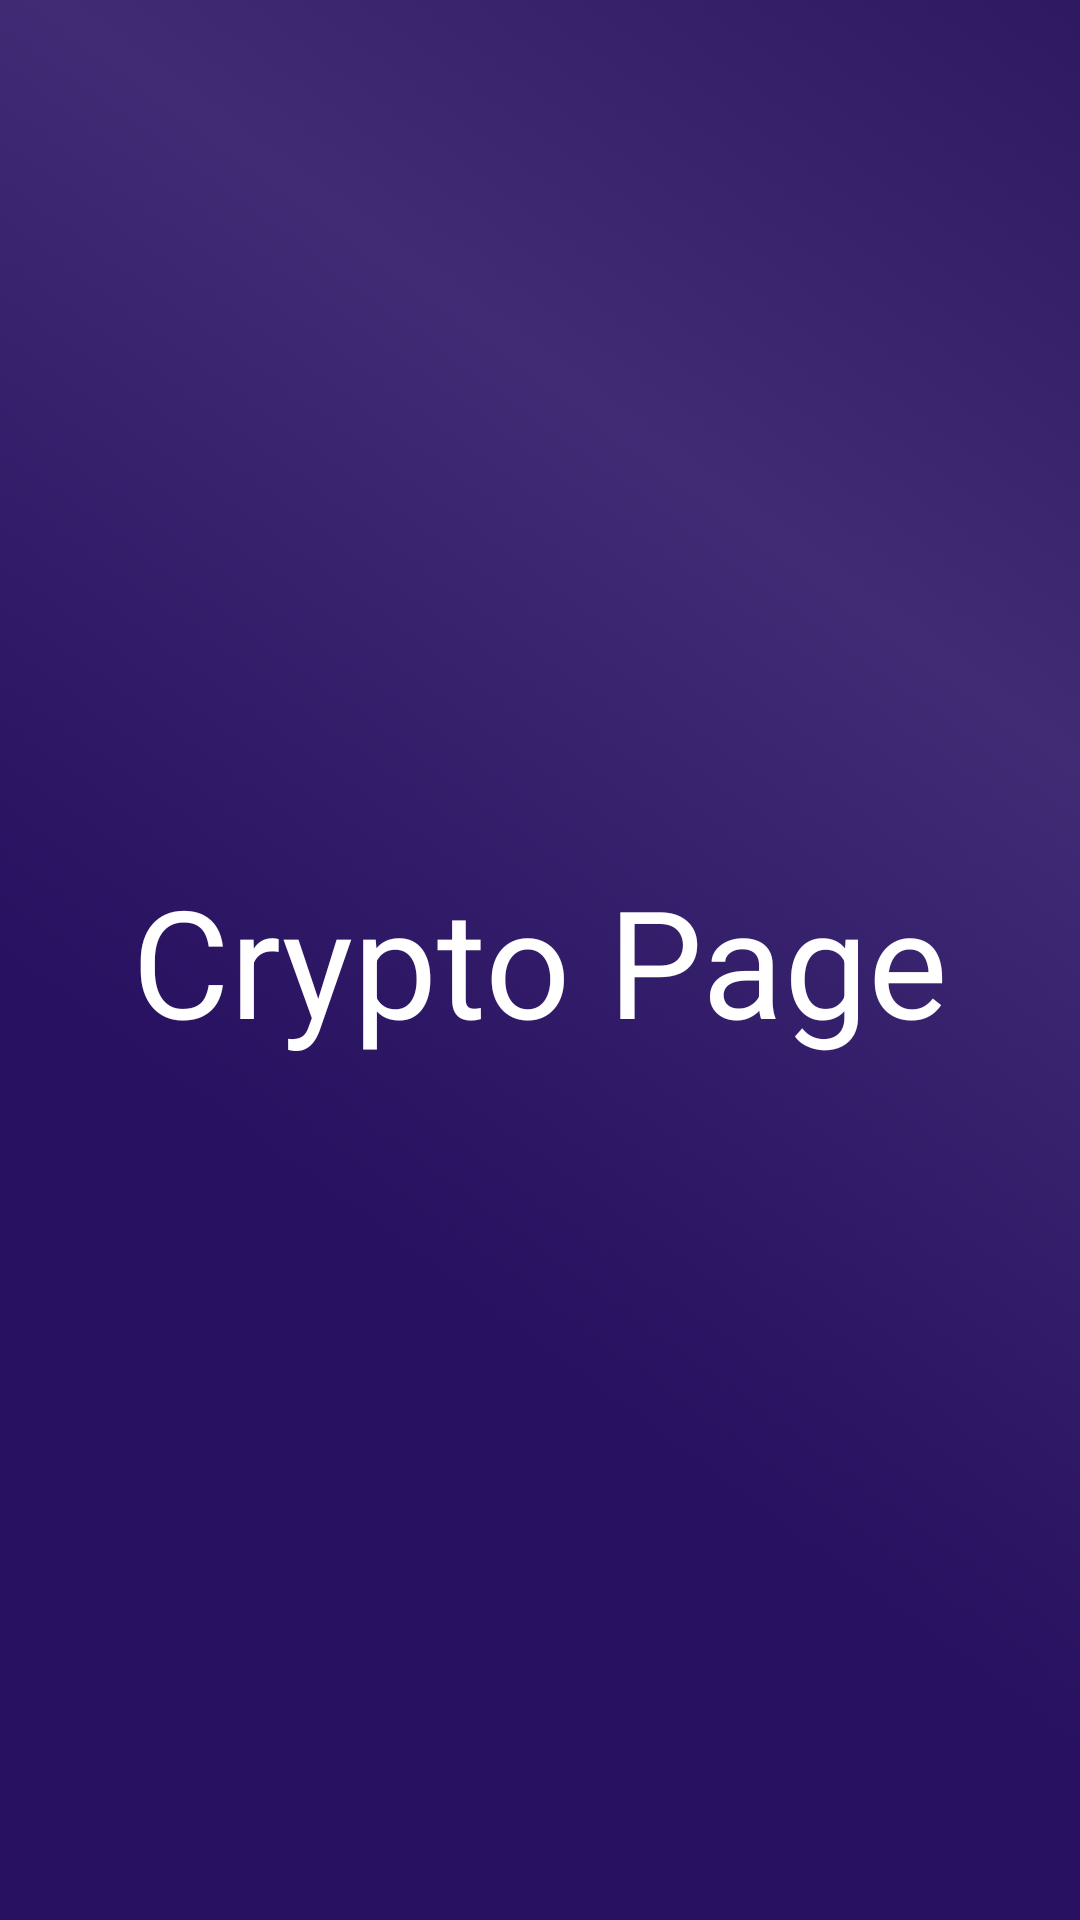

Reconstruct the res/layout file that produces this screen, plus the resources it refers to.
<!-- AndroidManifest.xml: application theme Theme.HaggleXProject -->
<!-- res/layout/fragment_crypto_page.xml -->
<?xml version="1.0" encoding="utf-8"?>
<androidx.constraintlayout.widget.ConstraintLayout xmlns:android="http://schemas.android.com/apk/res/android"
    xmlns:app="http://schemas.android.com/apk/res-auto"
    xmlns:tools="http://schemas.android.com/tools"
    android:id="@+id/frameLayout7"
    android:background="@drawable/background"
    android:layout_width="match_parent"
    android:layout_height="match_parent"
    tools:context=".ui.CryptoPage">

    
    <TextView
        android:id="@+id/textView7"
        android:layout_width="wrap_content"
        android:layout_height="wrap_content"
        android:text="Crypto Page"
        android:textSize="50sp"
        android:textColor="@color/white"
        app:layout_constraintBottom_toBottomOf="parent"
        app:layout_constraintEnd_toEndOf="parent"
        app:layout_constraintStart_toStartOf="parent"
        app:layout_constraintTop_toTopOf="parent" />

</androidx.constraintlayout.widget.ConstraintLayout>
<!-- resources referenced by this layout -->
<resources>
  <color name="white">#FFFFFFFF</color>
  <!-- drawable background: png bitmap (drawable, 156138 bytes) -->
  <style name="Theme.HaggleXProject" parent="Theme.MaterialComponents.DayNight.NoActionBar">
          
          <item name="colorPrimary">@color/purple_500</item>
          <item name="colorPrimaryVariant">@color/purple_700</item>
          <item name="colorOnPrimary">@color/white</item>
          
          <item name="colorSecondary">@color/teal_200</item>
          <item name="colorSecondaryVariant">@color/teal_700</item>
          <item name="colorOnSecondary">@color/black</item>
          
          <item name="android:statusBarColor" tools:targetApi="l">?attr/colorPrimaryVariant</item>
          
      </style>
  <color name="purple_500">#FF6200EE</color>
  <color name="purple_700">#432B7B</color>
  <color name="teal_200">#FF03DAC5</color>
  <color name="teal_700">#FF018786</color>
  <color name="black">#FF000000</color>
</resources>
